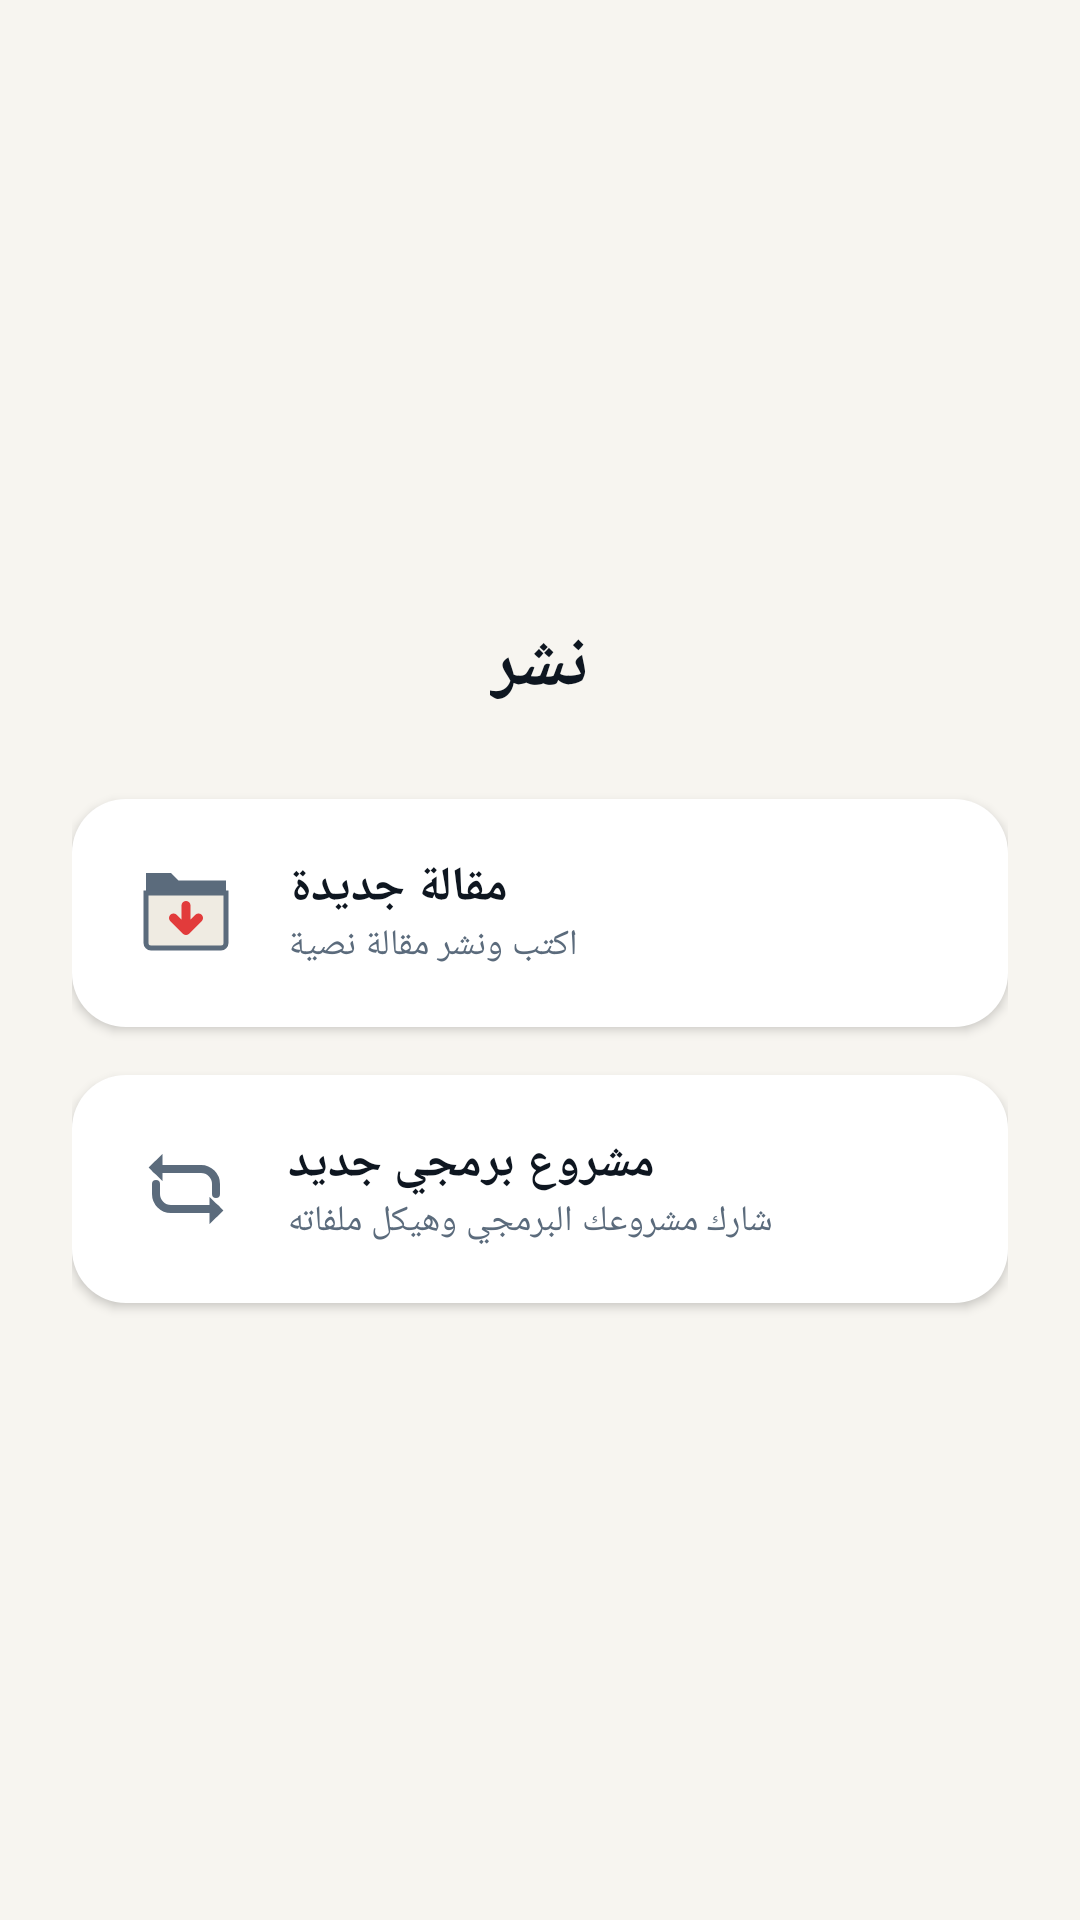

Layout XML and referenced resources for this Android screen:
<!-- AndroidManifest.xml: application theme Theme.MyDocx -->
<!-- res/layout/activity_publish_chooser.xml -->
<?xml version="1.0" encoding="utf-8"?>
<LinearLayout xmlns:android="http://schemas.android.com/apk/res/android"
    android:layout_width="match_parent"
    android:layout_height="match_parent"
    android:background="@color/paper_50"
    android:orientation="vertical"
    android:gravity="center"
    android:padding="24dp">

    <TextView
        android:layout_width="wrap_content"
        android:layout_height="wrap_content"
        android:text="@string/publish"
        android:textColor="@color/ink_900"
        android:textSize="24sp"
        android:textStyle="bold"
        android:layout_marginBottom="28dp" />

    <LinearLayout
        android:id="@+id/cardArticle"
        android:layout_width="match_parent"
        android:layout_height="wrap_content"
        android:background="@drawable/card_shape"
        android:orientation="horizontal"
        android:padding="18dp"
        android:gravity="center_vertical"
        android:elevation="2dp"
        android:layout_marginBottom="16dp">

        <ImageView
            android:layout_width="40dp"
            android:layout_height="40dp"
            android:src="@drawable/ic_download_structured" />

        <LinearLayout
            android:layout_width="0dp"
            android:layout_height="wrap_content"
            android:layout_weight="1"
            android:layout_marginStart="14dp"
            android:orientation="vertical">
            <TextView
                android:layout_width="wrap_content"
                android:layout_height="wrap_content"
                android:text="@string/publish_article"
                android:textColor="@color/ink_900"
                android:textStyle="bold"
                android:textSize="16sp" />
            <TextView
                android:layout_width="wrap_content"
                android:layout_height="wrap_content"
                android:text="اكتب ونشر مقالة نصية"
                android:textColor="@color/text_secondary"
                android:textSize="12sp" />
        </LinearLayout>
    </LinearLayout>

    <LinearLayout
        android:id="@+id/cardProject"
        android:layout_width="match_parent"
        android:layout_height="wrap_content"
        android:background="@drawable/card_shape"
        android:orientation="horizontal"
        android:padding="18dp"
        android:gravity="center_vertical"
        android:elevation="2dp">

        <ImageView
            android:layout_width="40dp"
            android:layout_height="40dp"
            android:src="@drawable/ic_repost" />

        <LinearLayout
            android:layout_width="0dp"
            android:layout_height="wrap_content"
            android:layout_weight="1"
            android:layout_marginStart="14dp"
            android:orientation="vertical">
            <TextView
                android:layout_width="wrap_content"
                android:layout_height="wrap_content"
                android:text="@string/publish_project"
                android:textColor="@color/ink_900"
                android:textStyle="bold"
                android:textSize="16sp" />
            <TextView
                android:layout_width="wrap_content"
                android:layout_height="wrap_content"
                android:text="شارك مشروعك البرمجي وهيكل ملفاته"
                android:textColor="@color/text_secondary"
                android:textSize="12sp" />
        </LinearLayout>
    </LinearLayout>
</LinearLayout>
<!-- resources referenced by this layout -->
<resources>
  <color name="ink_900">#0E1620</color>
  <color name="paper_50">#F7F5F0</color>
  <color name="text_secondary">#5B6B7C</color>
  <!-- drawable card_shape (drawable) -->
  <shape xmlns:android="http://schemas.android.com/apk/res/android">
      <corners android:radius="18dp" />
      <solid android:color="@color/white" />
  </shape>
  <!-- drawable ic_download_structured (drawable) -->
  <vector xmlns:android="http://schemas.android.com/apk/res/android"
      android:width="24dp" android:height="24dp"
      android:viewportWidth="24" android:viewportHeight="24">
      <path android:fillColor="#5B6B7C"
          android:pathData="M4,4 H9 L10.5,5.5 H20 V8 H4 Z" />
      <path android:fillColor="#EFEBE2"
          android:strokeColor="#5B6B7C" android:strokeWidth="1"
          android:pathData="M4,8 H20 V18 A1,1 0 0 1 19,19 H5 A1,1 0 0 1 4,18 Z" />
      <path
          android:strokeColor="#E23B3B"
          android:strokeWidth="1.8"
          android:strokeLineCap="round"
          android:strokeLineJoin="round"
          android:fillColor="@android:color/transparent"
          android:pathData="M12,10.5 V15.5 M9.5,13 L12,15.5 L14.5,13" />
  </vector>
  <!-- drawable ic_repost (drawable) -->
  <vector xmlns:android="http://schemas.android.com/apk/res/android"
      android:width="24dp" android:height="24dp"
      android:viewportWidth="24" android:viewportHeight="24">
      <path
          android:strokeColor="#5B6B7C"
          android:strokeWidth="1.6"
          android:strokeLineCap="round"
          android:fillColor="@android:color/transparent"
          android:pathData="M6,8 H15 A3,3 0 0 1 18,11 V13" />
      <path android:fillColor="#5B6B7C" android:pathData="M4.5,7.7 L7.3,5 L7.3,10.4 Z" />
      <path
          android:strokeColor="#5B6B7C"
          android:strokeWidth="1.6"
          android:strokeLineCap="round"
          android:fillColor="@android:color/transparent"
          android:pathData="M18,16 H9 A3,3 0 0 1 6,13 V11" />
      <path android:fillColor="#5B6B7C" android:pathData="M19.5,16.3 L16.7,19 L16.7,13.6 Z" />
  </vector>
  <string name="publish">نشر</string>
  <string name="publish_article">مقالة جديدة</string>
  <string name="publish_project">مشروع برمجي جديد</string>
  <style name="Theme.MyDocx" parent="Theme.MaterialComponents.DayNight.NoActionBar">
          <item name="colorPrimary">@color/ink_800</item>
          <item name="colorPrimaryDark">@color/ink_900</item>
          <item name="colorAccent">@color/signal_red</item>
          <item name="android:windowBackground">@color/paper_50</item>
          <item name="android:statusBarColor">@color/ink_900</item>
          <item name="android:windowLightStatusBar" tools:targetApi="23">false</item>
          <item name="fontFamily">sans-serif</item>
      </style>
  <color name="white">#FFFFFF</color>
  <color name="ink_800">#151F2C</color>
  <color name="signal_red">#E23B3B</color>
</resources>
